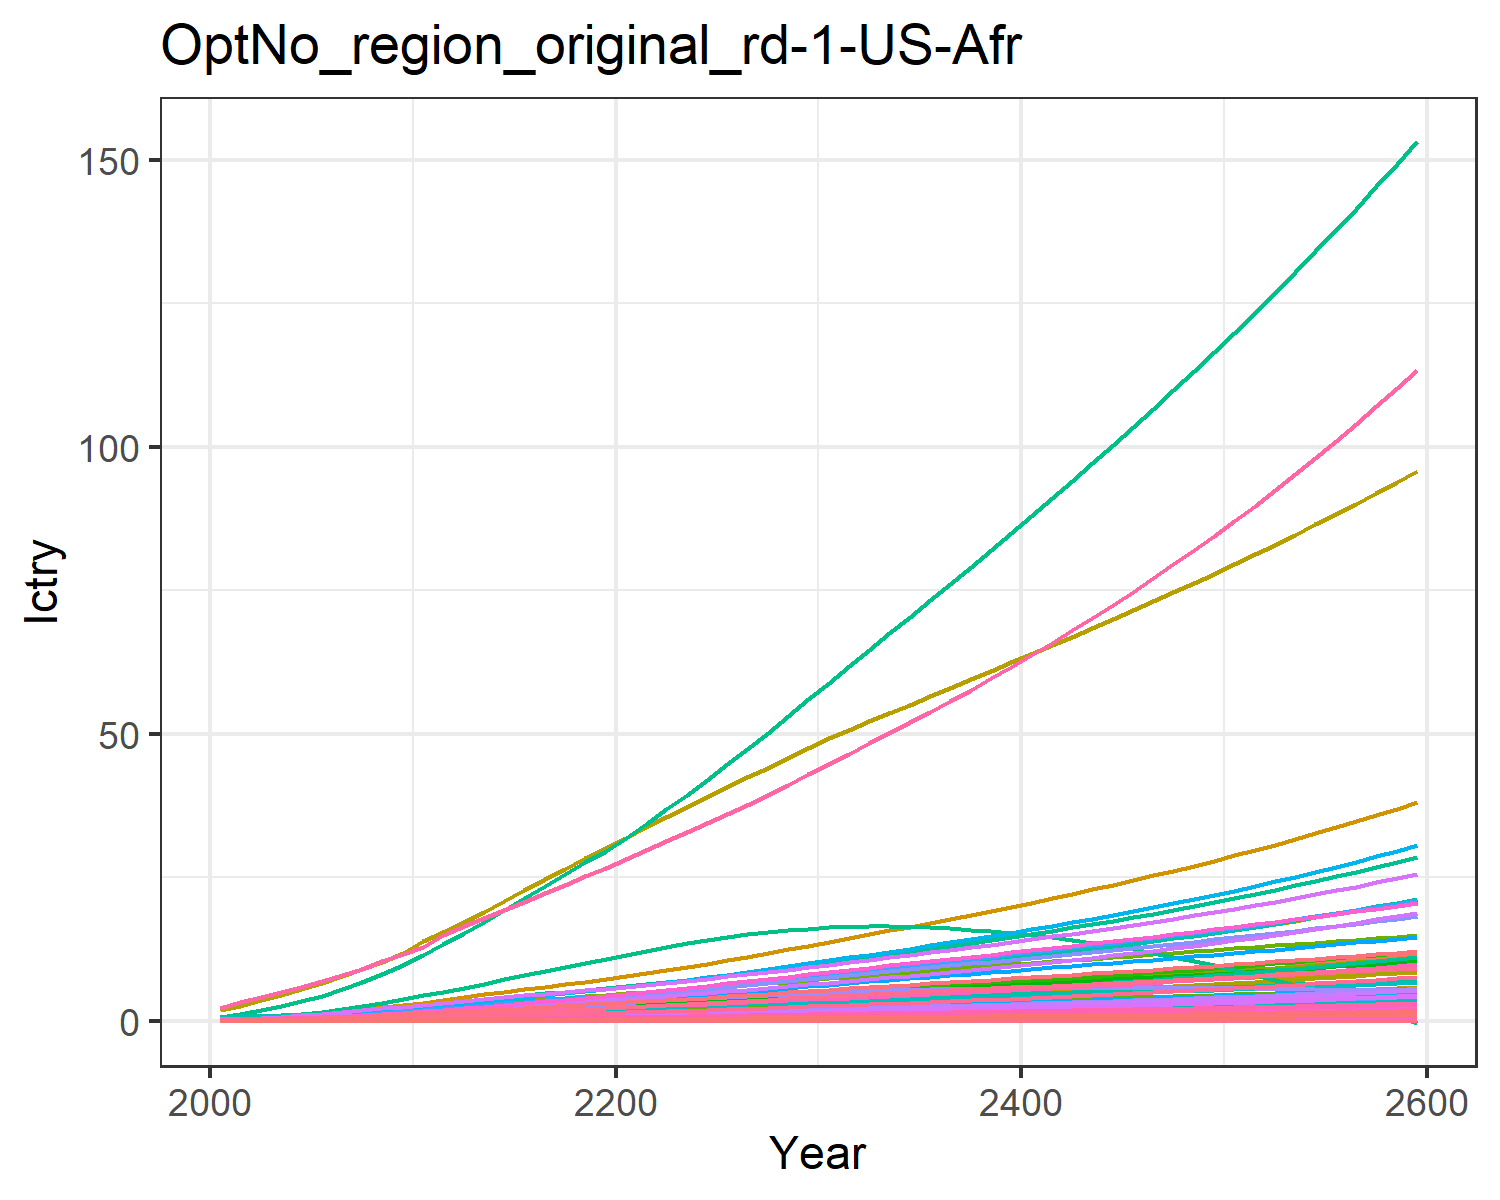

The file beside this chart, header and first rows:
0.004539806574648235, 0.01189775062158979, 0.0019801954435724636, 0.09577037420156237, 0.09523292874047723, 0.0015171779601949684, 0.14093142315913906, 0.04535541891695432, 0.009200060779090044, 0.00048002840546425583, 0.05365796921089139, 0.0015181990390287885, 0.0021381462396985506, 0.040820052859228184, 0.00791509389165617, 0.009788391061175206, 0.0012405073731470621, 0.002461836444461285, 0.009629315333448468, 0.00032869068174752776, 0.008690252275448146, 0.3359970787925833, 0.0005448110438067186, 0.0021606431506655706
0.008381, 0.02285, 0.003103, 0.154, 0.1499, 0.00238, 0.2025, 0.06518, 0.01442, 0.0009228, 0.07708, 0.002915, 0.004105, 0.07521, 0.01241, 0.01574, 0.001951, 0.003861, 0.01511, 0.0005168, 0.01368, 0.5285, 0.0008566, 0.00398
0.01325, 0.03843, 0.004211, 0.2228, 0.2098, 0.003235, 0.2542, 0.08157, 0.01956, 0.001553, 0.09638, 0.004897, 0.006897, 0.1185, 0.01685, 0.02277, 0.002724, 0.005245, 0.02054, 0.0007214, 0.01914, 0.7382, 0.001196, 0.006267
0.01945, 0.06302, 0.005447, 0.3027, 0.2749, 0.004192, 0.303, 0.0983, 0.0253, 0.002549, 0.116, 0.00802, 0.0113, 0.1733, 0.02181, 0.03092, 0.003562, 0.006794, 0.02664, 0.0009428, 0.02509, 0.9655, 0.001562, 0.009163
0.02666, 0.08965, 0.006821, 0.3871, 0.3438, 0.00526, 0.3494, 0.1152, 0.03168, 0.003631, 0.1358, 0.0114, 0.01605, 0.2367, 0.02734, 0.03954, 0.004446, 0.00852, 0.03344, 0.001176, 0.03138, 1.206, 0.001949, 0.01251
0.03506, 0.1191, 0.008343, 0.481, 0.42, 0.006448, 0.3941, 0.1322, 0.03875, 0.00483, 0.1558, 0.01513, 0.02131, 0.31, 0.03347, 0.04912, 0.00542, 0.01044, 0.04101, 0.001433, 0.03834, 1.47, 0.002375, 0.01637
0.0451, 0.1555, 0.009973, 0.5897, 0.5036, 0.007723, 0.4396, 0.1497, 0.04632, 0.006316, 0.1762, 0.01974, 0.0278, 0.3973, 0.04005, 0.0602, 0.006487, 0.01249, 0.04914, 0.001714, 0.04598, 1.76, 0.002842, 0.02098
0.05683, 0.1992, 0.01172, 0.7133, 0.5949, 0.009093, 0.4856, 0.1677, 0.05444, 0.0081, 0.1972, 0.02526, 0.03558, 0.4988, 0.04711, 0.07282, 0.00765, 0.0147, 0.05789, 0.00202, 0.05431, 2.075, 0.00335, 0.02633
0.07037, 0.2509, 0.01359, 0.8539, 0.6944, 0.01056, 0.5319, 0.1862, 0.06311, 0.01022, 0.2188, 0.0318, 0.04481, 0.6155, 0.05466, 0.08716, 0.008915, 0.01706, 0.06726, 0.002353, 0.0634, 2.419, 0.003902, 0.03249
0.08495, 0.3002, 0.01594, 0.9814, 0.8034, 0.01241, 0.5925, 0.2097, 0.07406, 0.01225, 0.2462, 0.03804, 0.05362, 0.7405, 0.06419, 0.1002, 0.0103, 0.02005, 0.07909, 0.002718, 0.07336, 2.795, 0.004507, 0.03909
0.1015, 0.3466, 0.01875, 1.085, 0.9163, 0.01463, 0.6623, 0.2366, 0.08713, 0.01418, 0.2774, 0.04391, 0.06194, 0.8819, 0.07557, 0.1108, 0.01173, 0.02361, 0.09323, 0.003094, 0.08367, 3.183, 0.005132, 0.04656
0.1156, 0.3946, 0.02217, 1.252, 1.071, 0.01732, 0.757, 0.2733, 0.103, 0.01619, 0.3203, 0.05002, 0.0706, 1.001, 0.08942, 0.1277, 0.01371, 0.02795, 0.1104, 0.003612, 0.09784, 3.717, 0.005992, 0.05287
0.1323, 0.4453, 0.02536, 1.382, 1.203, 0.01985, 0.8297, 0.3025, 0.1179, 0.01831, 0.3543, 0.05646, 0.07976, 1.142, 0.1024, 0.1411, 0.01538, 0.03201, 0.1266, 0.00405, 0.1099, 4.169, 0.006721, 0.06037
0.15, 0.4968, 0.02864, 1.508, 1.334, 0.02245, 0.8999, 0.3312, 0.1332, 0.02049, 0.3875, 0.06303, 0.08912, 1.291, 0.1157, 0.154, 0.01704, 0.03619, 0.1432, 0.004485, 0.1218, 4.618, 0.007444, 0.06827
0.1684, 0.5485, 0.03202, 1.631, 1.465, 0.02513, 0.9689, 0.3598, 0.149, 0.02269, 0.4207, 0.06965, 0.09858, 1.444, 0.1295, 0.1666, 0.0187, 0.04051, 0.1604, 0.00492, 0.1338, 5.067, 0.008168, 0.07647
0.1873, 0.5999, 0.03548, 1.752, 1.596, 0.02789, 1.037, 0.3885, 0.1652, 0.0249, 0.454, 0.07625, 0.108, 1.601, 0.1437, 0.179, 0.02036, 0.04494, 0.1781, 0.005356, 0.1458, 5.516, 0.008894, 0.08488
0.2066, 0.6504, 0.03903, 1.871, 1.728, 0.03073, 1.106, 0.4176, 0.1818, 0.02709, 0.4877, 0.08277, 0.1174, 1.759, 0.1582, 0.1912, 0.02203, 0.04949, 0.1962, 0.005792, 0.1579, 5.965, 0.009622, 0.09343
0.226, 0.6997, 0.04265, 1.988, 1.86, 0.03363, 1.174, 0.4471, 0.1987, 0.02924, 0.5218, 0.08915, 0.1267, 1.918, 0.173, 0.2032, 0.0237, 0.05415, 0.2148, 0.006229, 0.17, 6.414, 0.01035, 0.1021
0.2456, 0.7474, 0.04634, 2.103, 1.992, 0.03659, 1.242, 0.4769, 0.216, 0.03136, 0.5562, 0.09536, 0.1357, 2.075, 0.1882, 0.2151, 0.02538, 0.0589, 0.2338, 0.006666, 0.182, 6.862, 0.01108, 0.1107
0.265, 0.7932, 0.05008, 2.216, 2.123, 0.0396, 1.31, 0.5072, 0.2336, 0.03341, 0.5912, 0.1014, 0.1444, 2.231, 0.2036, 0.2267, 0.02705, 0.06373, 0.2531, 0.007101, 0.1941, 7.308, 0.01181, 0.1193
0.2859, 0.8419, 0.05397, 2.34, 2.265, 0.04274, 1.379, 0.5382, 0.252, 0.03561, 0.627, 0.1078, 0.1538, 2.396, 0.2196, 0.2394, 0.02884, 0.06876, 0.2732, 0.007571, 0.2071, 7.788, 0.01259, 0.1285
0.3087, 0.895, 0.05805, 2.478, 2.421, 0.04604, 1.448, 0.5702, 0.2712, 0.03801, 0.6639, 0.1148, 0.1641, 2.574, 0.2364, 0.2537, 0.03083, 0.07404, 0.2943, 0.008088, 0.2214, 8.316, 0.01345, 0.1386
0.3323, 0.9552, 0.06223, 2.621, 2.582, 0.04943, 1.518, 0.6029, 0.291, 0.04076, 0.7015, 0.1227, 0.1758, 2.757, 0.2538, 0.2685, 0.03289, 0.07947, 0.3161, 0.008625, 0.2362, 8.863, 0.01435, 0.1489
0.3563, 1.017, 0.06651, 2.768, 2.749, 0.0529, 1.588, 0.6362, 0.3112, 0.04361, 0.7399, 0.131, 0.188, 2.94, 0.2715, 0.2837, 0.03501, 0.08503, 0.3383, 0.009178, 0.2515, 9.424, 0.01527, 0.1595
0.3807, 1.081, 0.07087, 2.918, 2.919, 0.05645, 1.658, 0.6702, 0.3319, 0.04655, 0.779, 0.1395, 0.2005, 3.122, 0.2897, 0.2992, 0.03719, 0.09072, 0.3611, 0.009746, 0.2672, 9.998, 0.01622, 0.1702
0.4054, 1.144, 0.07532, 3.07, 3.094, 0.06008, 1.728, 0.7049, 0.3531, 0.04956, 0.8189, 0.1481, 0.2133, 3.304, 0.3082, 0.315, 0.03942, 0.09653, 0.3844, 0.01033, 0.2833, 10.58, 0.0172, 0.1811
0.4299, 1.209, 0.07984, 3.224, 3.271, 0.06377, 1.799, 0.74, 0.3747, 0.05262, 0.8593, 0.1568, 0.2264, 3.481, 0.3271, 0.331, 0.04169, 0.1024, 0.4081, 0.01092, 0.2997, 11.18, 0.01819, 0.1919
0.4554, 1.276, 0.08456, 3.389, 3.459, 0.06761, 1.873, 0.7769, 0.3972, 0.05582, 0.9019, 0.166, 0.2402, 3.666, 0.3468, 0.3482, 0.0441, 0.1086, 0.4326, 0.01155, 0.317, 11.81, 0.01924, 0.2032
0.4815, 1.345, 0.08944, 3.561, 3.654, 0.07157, 1.95, 0.8151, 0.4205, 0.05914, 0.9461, 0.1755, 0.2545, 3.853, 0.3671, 0.3662, 0.0466, 0.115, 0.4579, 0.01221, 0.335, 12.46, 0.02033, 0.2149
0.508, 1.416, 0.09447, 3.74, 3.856, 0.07565, 2.03, 0.8547, 0.4446, 0.06257, 0.992, 0.1853, 0.2693, 4.041, 0.3881, 0.3848, 0.04919, 0.1215, 0.484, 0.01289, 0.3536, 13.14, 0.02146, 0.2268
0.534, 1.486, 0.09946, 3.918, 4.055, 0.07971, 2.108, 0.8938, 0.4686, 0.06599, 1.037, 0.195, 0.2841, 4.223, 0.409, 0.4035, 0.05176, 0.1281, 0.5099, 0.01356, 0.3721, 13.8, 0.02258, 0.2385
0.5593, 1.554, 0.1043, 4.094, 4.25, 0.08368, 2.182, 0.9315, 0.4921, 0.06934, 1.081, 0.2045, 0.2987, 4.396, 0.4294, 0.4218, 0.05427, 0.1345, 0.5353, 0.01423, 0.3901, 14.45, 0.02368, 0.2499
0.5844, 1.622, 0.1093, 4.271, 4.446, 0.08769, 2.256, 0.9696, 0.5158, 0.07272, 1.125, 0.2141, 0.3133, 4.566, 0.4501, 0.4404, 0.0568, 0.1409, 0.5609, 0.01489, 0.4082, 15.1, 0.02478, 0.2612
0.6095, 1.69, 0.1142, 4.451, 4.644, 0.09176, 2.331, 1.008, 0.5399, 0.07614, 1.17, 0.2238, 0.3281, 4.733, 0.471, 0.4593, 0.05937, 0.1475, 0.5869, 0.01557, 0.4266, 15.76, 0.0259, 0.2726
0.6346, 1.759, 0.1193, 4.633, 4.845, 0.09588, 2.406, 1.047, 0.5643, 0.0796, 1.215, 0.2335, 0.3431, 4.898, 0.4922, 0.4785, 0.06198, 0.1541, 0.6132, 0.01625, 0.4454, 16.43, 0.02704, 0.2839
0.6598, 1.828, 0.1244, 4.819, 5.05, 0.1001, 2.483, 1.087, 0.5892, 0.0831, 1.262, 0.2434, 0.3583, 5.062, 0.5139, 0.498, 0.06463, 0.1609, 0.64, 0.01695, 0.4644, 17.1, 0.0282, 0.2953
0.6852, 1.897, 0.1297, 5.008, 5.258, 0.1044, 2.561, 1.128, 0.6145, 0.08665, 1.309, 0.2533, 0.3737, 5.223, 0.5359, 0.5178, 0.06733, 0.1677, 0.6674, 0.01766, 0.4838, 17.78, 0.02938, 0.3067
0.7106, 1.967, 0.135, 5.2, 5.47, 0.1087, 2.639, 1.17, 0.6403, 0.09025, 1.357, 0.2634, 0.3893, 5.383, 0.5584, 0.5381, 0.07009, 0.1748, 0.6953, 0.01839, 0.5036, 18.48, 0.03059, 0.3182
0.7363, 2.038, 0.1404, 5.396, 5.687, 0.1132, 2.719, 1.213, 0.6667, 0.0939, 1.407, 0.2736, 0.4052, 5.542, 0.5813, 0.5587, 0.0729, 0.1819, 0.7237, 0.01913, 0.5238, 19.18, 0.03182, 0.3297
0.7621, 2.11, 0.1459, 5.596, 5.908, 0.1177, 2.801, 1.257, 0.6936, 0.09762, 1.457, 0.2839, 0.4213, 5.701, 0.6047, 0.5798, 0.07577, 0.1893, 0.7528, 0.01988, 0.5444, 19.9, 0.03307, 0.3413
0.7882, 2.182, 0.1516, 5.799, 6.133, 0.1224, 2.884, 1.301, 0.7212, 0.1014, 1.509, 0.2944, 0.4377, 5.858, 0.6287, 0.6013, 0.07871, 0.1968, 0.7826, 0.02066, 0.5655, 20.63, 0.03435, 0.353
0.8145, 2.255, 0.1573, 6.008, 6.364, 0.1272, 2.968, 1.347, 0.7493, 0.1052, 1.562, 0.305, 0.4543, 6.015, 0.6532, 0.6233, 0.08172, 0.2044, 0.813, 0.02145, 0.5871, 21.38, 0.03567, 0.3649
0.8411, 2.329, 0.1632, 6.22, 6.6, 0.1321, 3.053, 1.394, 0.7782, 0.1092, 1.616, 0.3158, 0.4713, 6.172, 0.6784, 0.6458, 0.08479, 0.2123, 0.8442, 0.02226, 0.6092, 22.14, 0.03701, 0.3768
0.868, 2.404, 0.1693, 6.438, 6.841, 0.1371, 3.141, 1.443, 0.8077, 0.1132, 1.672, 0.3268, 0.4886, 6.328, 0.7041, 0.6688, 0.08795, 0.2203, 0.8762, 0.02309, 0.6318, 22.91, 0.03839, 0.3889
0.8952, 2.48, 0.1755, 6.66, 7.088, 0.1422, 3.23, 1.492, 0.8381, 0.1172, 1.729, 0.338, 0.5063, 6.485, 0.7305, 0.6924, 0.09118, 0.2286, 0.909, 0.02394, 0.655, 23.7, 0.0398, 0.4011
0.9229, 2.558, 0.1818, 6.889, 7.342, 0.1475, 3.32, 1.543, 0.8692, 0.1214, 1.788, 0.3494, 0.5243, 6.643, 0.7576, 0.7166, 0.0945, 0.237, 0.9427, 0.02481, 0.6789, 24.51, 0.04125, 0.4135
0.9509, 2.636, 0.1883, 7.122, 7.602, 0.1529, 3.413, 1.595, 0.9011, 0.1257, 1.848, 0.3611, 0.5427, 6.801, 0.7855, 0.7414, 0.0979, 0.2458, 0.9773, 0.0257, 0.7034, 25.34, 0.04274, 0.426
0.9794, 2.717, 0.195, 7.362, 7.868, 0.1584, 3.508, 1.649, 0.934, 0.13, 1.91, 0.373, 0.5616, 6.96, 0.8141, 0.7668, 0.1014, 0.2547, 1.013, 0.02662, 0.7285, 26.18, 0.04427, 0.4388
1.008, 2.798, 0.2018, 7.608, 8.142, 0.1642, 3.604, 1.705, 0.9677, 0.1345, 1.974, 0.3851, 0.5809, 7.12, 0.8435, 0.793, 0.105, 0.2639, 1.049, 0.02757, 0.7544, 27.05, 0.04584, 0.4517
1.038, 2.881, 0.2089, 7.86, 8.424, 0.1701, 3.703, 1.761, 1.002, 0.1391, 2.039, 0.3976, 0.6007, 7.281, 0.8737, 0.8198, 0.1087, 0.2733, 1.087, 0.02854, 0.781, 27.93, 0.04745, 0.4649
1.068, 2.966, 0.2161, 8.119, 8.713, 0.1761, 3.804, 1.82, 1.038, 0.1438, 2.106, 0.4103, 0.621, 7.444, 0.9049, 0.8474, 0.1125, 0.2831, 1.126, 0.02954, 0.8083, 28.84, 0.04911, 0.4783
1.098, 3.053, 0.2235, 8.386, 9.01, 0.1823, 3.907, 1.88, 1.075, 0.1486, 2.176, 0.4233, 0.6419, 7.608, 0.9369, 0.8758, 0.1164, 0.2931, 1.166, 0.03057, 0.8365, 29.77, 0.05082, 0.4919
1.129, 3.141, 0.2312, 8.659, 9.316, 0.1888, 4.012, 1.942, 1.113, 0.1535, 2.247, 0.4367, 0.6633, 7.775, 0.9699, 0.905, 0.1205, 0.3034, 1.207, 0.03163, 0.8654, 30.72, 0.05258, 0.5058
1.161, 3.232, 0.2391, 8.941, 9.63, 0.1954, 4.12, 2.006, 1.152, 0.1586, 2.32, 0.4503, 0.6852, 7.944, 1.004, 0.935, 0.1246, 0.314, 1.249, 0.03272, 0.8953, 31.69, 0.0544, 0.52
1.193, 3.324, 0.2472, 9.23, 9.953, 0.2022, 4.23, 2.072, 1.192, 0.1638, 2.396, 0.4643, 0.7077, 8.115, 1.039, 0.966, 0.1289, 0.325, 1.292, 0.03385, 0.926, 32.69, 0.05627, 0.5345
1.226, 3.418, 0.2555, 9.528, 10.29, 0.2092, 4.343, 2.139, 1.234, 0.1692, 2.474, 0.4787, 0.7309, 8.288, 1.075, 0.9978, 0.1333, 0.3363, 1.337, 0.03501, 0.9577, 33.71, 0.05819, 0.5492
1.26, 3.515, 0.2641, 9.834, 10.63, 0.2165, 4.459, 2.209, 1.276, 0.1747, 2.554, 0.4935, 0.7547, 8.464, 1.112, 1.031, 0.1378, 0.3479, 1.384, 0.0362, 0.9904, 34.76, 0.06017, 0.5643
1.294, 3.614, 0.2729, 10.15, 10.98, 0.224, 4.577, 2.281, 1.321, 0.1804, 2.637, 0.5086, 0.7792, 8.643, 1.151, 1.064, 0.1425, 0.3599, 1.432, 0.03743, 1.024, 35.84, 0.06222, 0.5797
1.33, 3.715, 0.282, 10.47, 11.34, 0.2317, 4.698, 2.355, 1.366, 0.1862, 2.722, 0.5242, 0.8044, 8.825, 1.191, 1.099, 0.1473, 0.3723, 1.481, 0.0387, 1.059, 36.95, 0.06433, 0.5954
1.366, 3.819, 0.2914, 10.81, 11.72, 0.2396, 4.822, 2.431, 1.413, 0.1922, 2.809, 0.5402, 0.8304, 9.011, 1.231, 1.135, 0.1523, 0.3851, 1.532, 0.04001, 1.095, 38.08, 0.0665, 0.6115
